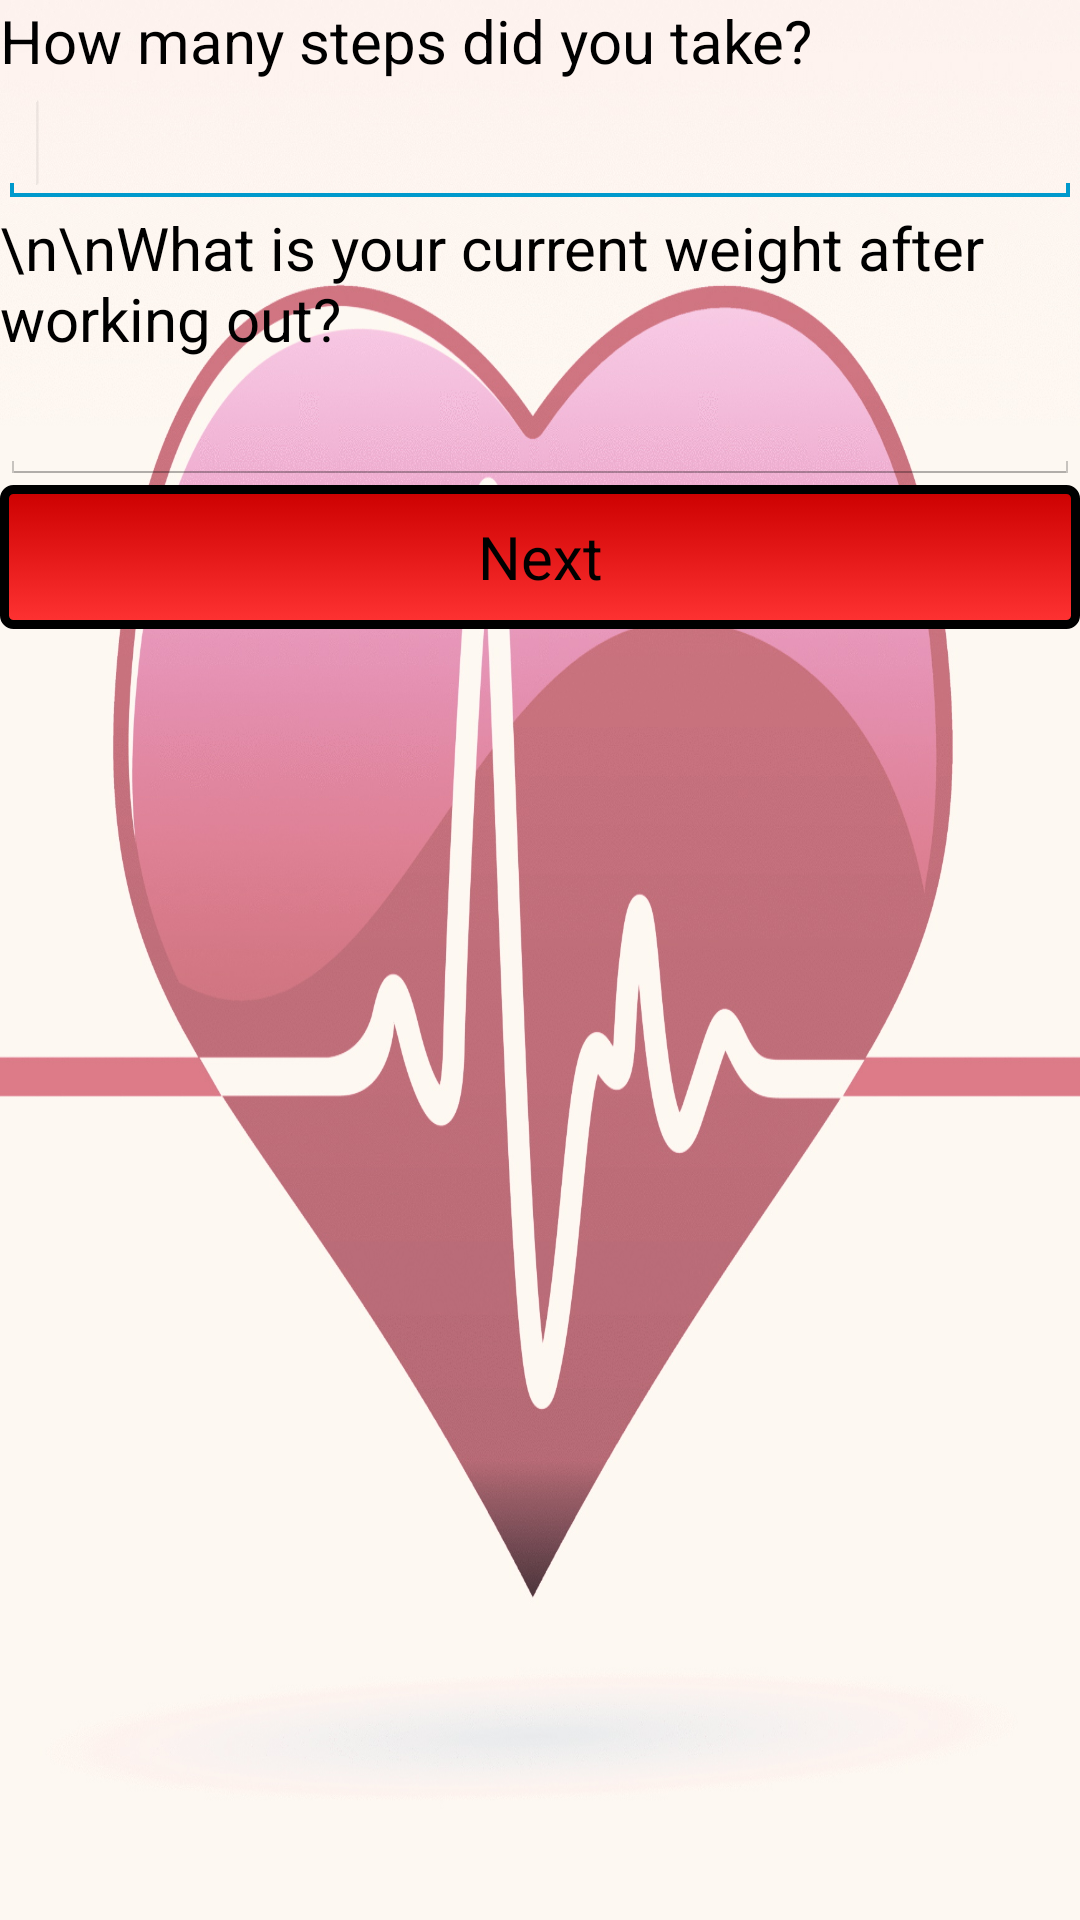

Layout XML and referenced resources for this Android screen:
<!-- AndroidManifest.xml: application theme AppTheme -->
<!-- res/layout/activity_weight_and_steps.xml -->
<?xml version="1.0" encoding="utf-8"?>
<LinearLayout xmlns:android="http://schemas.android.com/apk/res/android"
    android:layout_width="match_parent"
    android:layout_height="match_parent"
    android:background="@drawable/heart"
    android:orientation="vertical" >

    <TextView
        android:id="@+id/textView1"
        android:layout_width="wrap_content"
        android:layout_height="wrap_content"
        android:text="How many steps did you take?"
        android:textAppearance="?android:attr/textAppearanceMedium" />

    <EditText
        android:id="@+id/editText1"
        android:layout_width="match_parent"
        android:layout_height="wrap_content"
        android:ems="10"
        android:inputType="number" >

        <requestFocus />
    </EditText>

    <TextView
        android:id="@+id/textView2"
        android:layout_width="wrap_content"
        android:layout_height="wrap_content"
        android:text="\n\nWhat is your current weight after working out?"
        android:textAppearance="?android:attr/textAppearanceMedium" />

    <EditText
        android:id="@+id/editText2"
        android:layout_width="match_parent"
        android:layout_height="wrap_content"
        android:ems="10"
        android:inputType="numberDecimal" />

    <Button
        android:id="@+id/button1"
        android:layout_width="match_parent"
        android:layout_height="wrap_content"
        android:background="@drawable/custom_button"
        android:onClick="onNextButtonClick"
        android:text="Next" />

</LinearLayout>
<!-- resources referenced by this layout -->
<resources>
  <!-- drawable custom_button (drawable-hdpi) -->
  <?xml version="1.0" encoding="utf-8"?>
  <selector xmlns:android="http://schemas.android.com/apk/res/android">
  
      <item android:state_pressed="true"><shape>
              <gradient android:angle="270" android:endColor="#c00" android:startColor="#f33" />
  
              <stroke android:width="3dp" android:color="#000" />
  
              <corners android:radius="3dp" />
  
              <padding android:bottom="10dp" android:left="10dp" android:right="10dp" android:top="10dp" />
          </shape></item>
      <item android:state_focused="true"><shape>
              <gradient android:angle="270" android:endColor="#f33" android:startColor="#c00" />
  
              <stroke android:width="3dp" android:color="#000" />
  
              <corners android:radius="3dp" />
  
              <padding android:bottom="10dp" android:left="10dp" android:right="10dp" android:top="10dp" />
          </shape></item>
      <item><shape>
              <gradient android:angle="270" android:endColor="#f33" android:startColor="#c00" />
  
              <stroke android:width="3dp" android:color="#000" />
  
              <corners android:radius="3dp" />
  
              <padding android:bottom="10dp" android:left="10dp" android:right="10dp" android:top="10dp" />
          </shape></item>
  
  </selector>
  <!-- drawable heart: jpg bitmap (drawable-hdpi, 420517 bytes) -->
  <style name="AppTheme" parent="AppBaseTheme">
          
      </style>
  <style name="AppBaseTheme" parent="android:Theme.Light">
  
          
          <item name="android:textSize">15sp</item>
      </style>
</resources>
